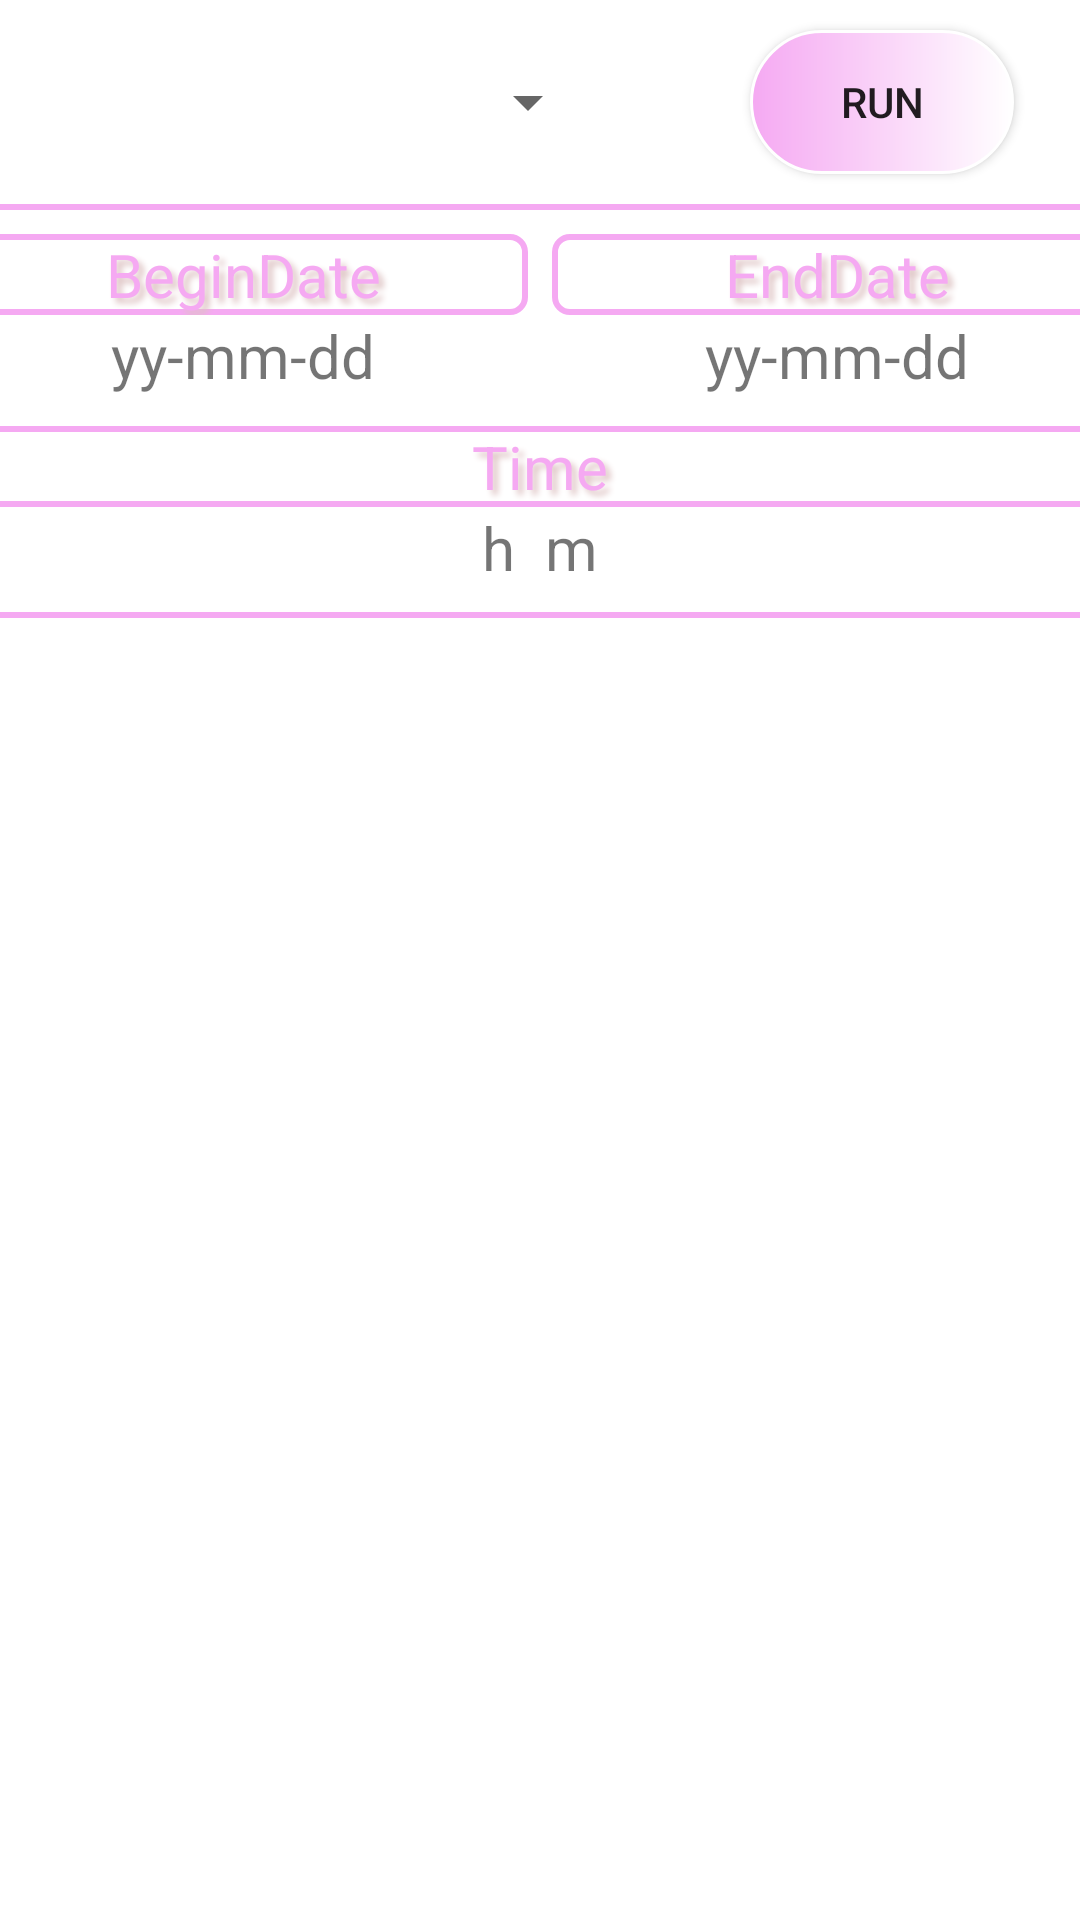

Produce the Android XML layout that renders to this screen, including the resource entries it uses.
<!-- AndroidManifest.xml: application theme Theme.Usage -->
<!-- res/layout/activity_phone.xml -->
<?xml version="1.0" encoding="utf-8"?>
<LinearLayout xmlns:android="http://schemas.android.com/apk/res/android"
    xmlns:app="http://schemas.android.com/apk/res-auto"
    xmlns:tools="http://schemas.android.com/tools"
    android:layout_width="match_parent"
    android:layout_height="match_parent"
    android:orientation="vertical"
    tools:context=".Smartphone.PhoneActivity">

    <LinearLayout
        android:layout_width="match_parent"
        android:layout_height="wrap_content"
        android:orientation="horizontal">

        <Spinner
            android:id="@+id/spinnerPeriod"
            android:layout_width="150dp"
            android:layout_height="wrap_content"
            android:layout_gravity="center_vertical"
            android:layout_marginStart="50dp"
            android:layout_marginEnd="50dp"
            app:layout_constraintEnd_toStartOf="@+id/buttonRun"
            app:layout_constraintStart_toStartOf="parent" />

        <Button
            android:id="@+id/buttonRun"
            android:layout_width="wrap_content"
            android:layout_height="wrap_content"
            android:layout_marginTop="10dp"
            android:layout_marginBottom="10dp"
            android:background="@drawable/custom_button"
            android:text="Run"
            app:backgroundTint="@null"
            app:layout_constraintEnd_toEndOf="parent"
            app:layout_constraintStart_toEndOf="@+id/spinnerPeriod" />
    </LinearLayout>

    <LinearLayout
        android:layout_width="400dp"
        android:layout_height="wrap_content"
        android:layout_gravity="center"
        android:background="@drawable/edge"
        android:orientation="vertical">

        <LinearLayout
            android:layout_width="match_parent"
            android:layout_height="match_parent"
            android:layout_marginTop="10dp"
            android:orientation="horizontal">

            <TextView
                android:id="@+id/textView1"
                android:layout_width="190dp"
                android:layout_height="wrap_content"
                android:layout_marginLeft="6dp"
                android:layout_marginRight="8dp"
                android:background="@drawable/edge"
                android:gravity="center"
                android:shadowColor="#DDC2C2"
                android:shadowDx="5"
                android:shadowDy="5"
                android:shadowRadius="5"
                android:text="BeginDate"
                android:textColor="#F5A9F2"
                android:textSize="20sp" />

            <TextView
                android:id="@+id/textView2"
                android:layout_width="190dp"
                android:layout_height="wrap_content"
                android:background="@drawable/edge"
                android:gravity="center"
                android:shadowColor="#DDC2C2"
                android:shadowDx="5"
                android:shadowDy="5"
                android:shadowRadius="5"
                android:text="EndDate"
                android:textColor="#F5A9F2"
                android:textSize="20sp" />
        </LinearLayout>

        <LinearLayout
            android:layout_width="match_parent"
            android:layout_height="match_parent"
            android:orientation="horizontal">

            <TextView
                android:id="@+id/textViewBegin"
                android:layout_width="190dp"
                android:layout_height="wrap_content"
                android:layout_marginLeft="6dp"
                android:layout_marginRight="8dp"
                android:gravity="center"
                android:text="yy-mm-dd"
                android:textSize="20sp" />

            <TextView
                android:id="@+id/textViewEnd"
                android:layout_width="190dp"
                android:layout_height="wrap_content"
                android:gravity="center"
                android:text="yy-mm-dd"
                android:textSize="20sp" />
        </LinearLayout>

        <TextView
            android:id="@+id/textViewInfo"
            android:layout_width="380dp"
            android:layout_height="wrap_content"
            android:layout_marginLeft="10dp"
            android:layout_marginTop="10dp"
            android:layout_weight="1"
            android:background="@drawable/edge"
            android:gravity="center"
            android:shadowColor="#DDC2C2"
            android:shadowDx="5"
            android:shadowDy="5"
            android:shadowRadius="5"
            android:text="Time"
            android:textColor="#F5A9F2"
            android:textSize="20sp" />

        <TextView
            android:id="@+id/textViewTime"
            android:layout_width="380dp"
            android:layout_height="wrap_content"
            android:layout_marginLeft="10dp"
            android:layout_marginBottom="10dp"
            android:layout_weight="1"
            android:gravity="center"
            android:text="h  m"
            android:textSize="20sp" />
    </LinearLayout>

</LinearLayout>
<!-- resources referenced by this layout -->
<resources>
  <!-- drawable custom_button (drawable) -->
  <?xml version="1.0" encoding="utf-8"?>
  <shape
      xmlns:android="http://schemas.android.com/apk/res/android"
      android:shape="rectangle">
  
      <stroke
          android:color="#FFFFFF"
          android:width="1dp"/>
      <corners
          android:radius="190dp"/>
      <solid
          android:color="#76ff03"/>
      <gradient
          android:startColor="#F5A9F2"
          android:endColor="#FFFFFF"/>
  </shape>
  <!-- drawable edge (drawable) -->
  <?xml version="1.0" encoding="utf-8"?>
  <shape xmlns:android="http://schemas.android.com/apk/res/android"
      android:shape="rectangle">
  
      <solid android:color="@color/white"/>
  
      <stroke
          android:width="2dp"
          android:color="#F5A9F2"/>
  
      <corners android:radius="5dp" />
  
  </shape>
  <style name="Theme.Usage" parent="Theme.MaterialComponents.DayNight.DarkActionBar">
          
          <item name="colorPrimary">@color/purple_500</item>
          <item name="colorPrimaryVariant">@color/purple_700</item>
          <item name="colorOnPrimary">@color/white</item>
          
          <item name="colorSecondary">@color/teal_200</item>
          <item name="colorSecondaryVariant">@color/teal_700</item>
          <item name="colorOnSecondary">@color/black</item>
          
          <item name="android:statusBarColor" tools:targetApi="l">?attr/colorPrimaryVariant</item>
          
      </style>
  <!-- not gathered from this repository: default colours our renderer supplied (Android Studio template values) -->
  <color name="purple_500">#FF6200EE</color>
  <color name="purple_700">#FF3700B3</color>
  <color name="teal_200">#FF03DAC5</color>
  <color name="teal_700">#FF018786</color>
  <color name="black">#FF000000</color>
  <color name="white">#FFFFFFFF</color>
</resources>
